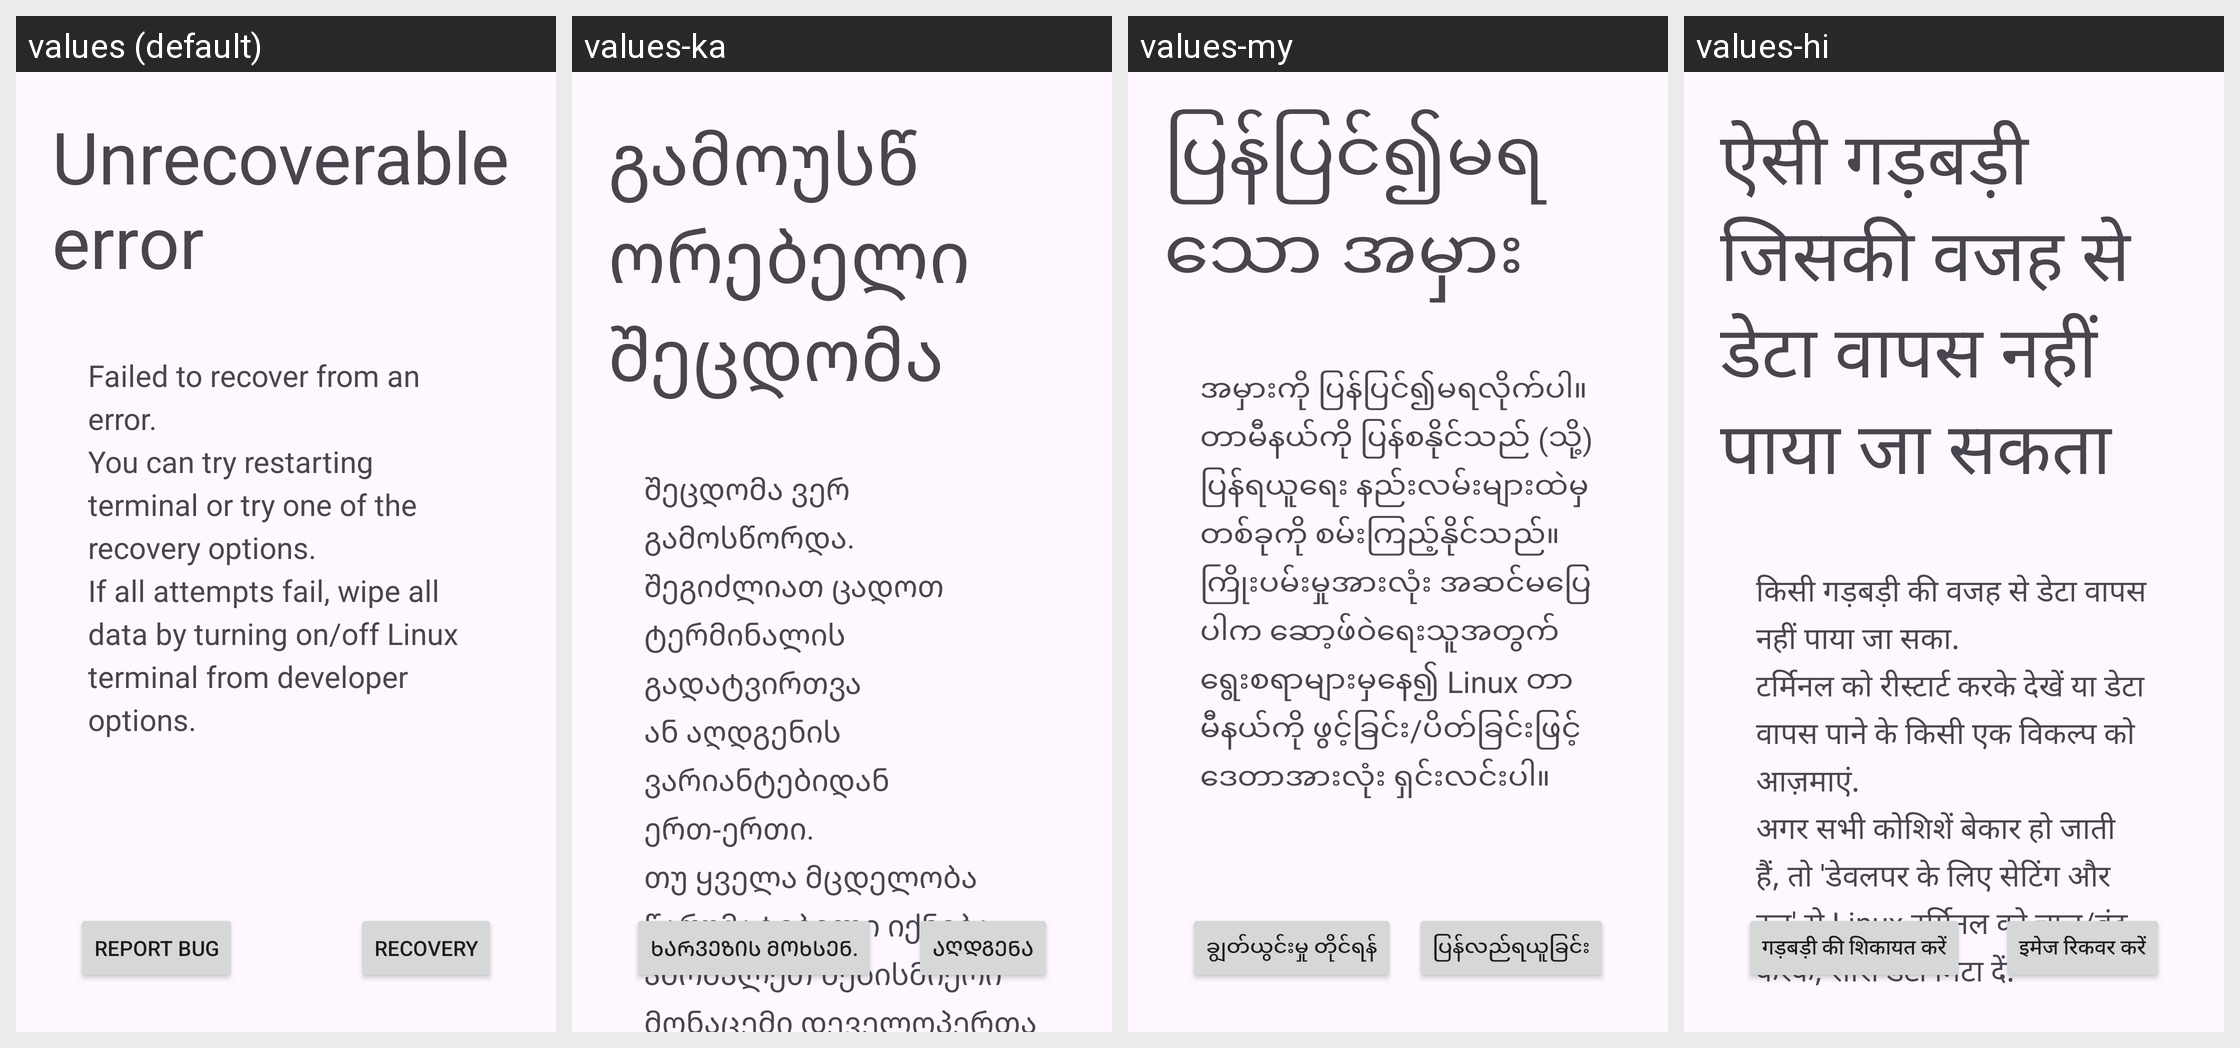

Here is an Android app screen in its default locale and in the app's own translations. Write out the translated-string differences for the strings that appear on this screen.
Android screen res/layout/activity_error.xml rendered under 4 locales, left to right: values (default), values-ka, values-my, values-hi. Device: Nexus 5 (rendered at 1080×1920; each locale shown at half size, 540×960, under a caption strip naming it); theme VmTerminalAppTheme.
Other locales in the repository, not shown: values-af, values-am, values-ar, values-as, values-az, values-be, values-bg, values-bn, values-bs, values-ca, values-cs, values-da, values-de, values-el, values-en-rAU, values-en-rCA, values-en-rGB, values-en-rIN, values-es, values-es-rUS, values-et, values-eu, values-fa, values-fi, values-fr, values-fr-rCA, values-gl, values-gu, values-hr, values-hu, values-hy, values-in, values-is, values-it, values-iw, values-ja, values-kk, values-km, values-kn, values-ko, values-ky, values-lo, values-lt, values-lv, values-mk, values-ml, values-mn, values-mr, values-ms, values-nb, values-ne, values-nl, values-or, values-pa, values-pl, values-pt, values-pt-rPT, values-ro, values-ru, values-si, values-sk, values-sl, values-sq, values-sr, values-sv, values-sw, values-ta, values-te, values-th, values-tl, values-tr, values-uk, values-ur, values-uz, values-vi, values-zh-rCN, values-zh-rHK, values-zh-rTW, values-zu.
Strings drawn on this screen, with the default value and each locale's value (text and hints the layout hard-codes, and strings that could not be matched under every locale, appear in the picture but are not listed):

error_title
  values: Unrecoverable error
  values-ka: გამოუსწორებელი შეცდომა
  values-my: ပြန်ပြင်၍မရသော အမှား
  values-hi: ऐसी गड़बड़ी जिसकी वजह से डेटा वापस नहीं पाया जा सकता

error_desc
  values: Failed to recover from an error.
      You can try restarting terminal or try one of the recovery options.
      If all attempts fail, wipe all data by turning on/off Linux terminal from developer options.
  values-ka: შეცდომა ვერ გამოსწორდა.
      შეგიძლიათ ცადოთ ტერმინალის გადატვირთვა ან აღდგენის ვარიანტებიდან ერთ-ერთი.
      თუ ყველა მცდელობა წარუმატებელი იქნება, ამოშალეთ ნებისმიერი მონაცემი დეველოპერთა პარამეტრებიდან Linux ტერმინალის ჩართვა/გამორთვის გზით.
  values-my: အမှားကို ပြန်ပြင်၍မရလိုက်ပါ။
      တာမီနယ်ကို ပြန်စနိုင်သည် (သို့) ပြန်ရယူရေး နည်းလမ်းများထဲမှ တစ်ခုကို စမ်းကြည့်နိုင်သည်။
      ကြိုးပမ်းမှုအားလုံး အဆင်မပြေပါက ဆော့ဖ်ဝဲရေးသူအတွက် ရွေးစရာများမှနေ၍ Linux တာမီနယ်ကို ဖွင့်ခြင်း/ပိတ်ခြင်းဖြင့် ဒေတာအားလုံး ရှင်းလင်းပါ။
  values-hi: किसी गड़बड़ी की वजह से डेटा वापस नहीं पाया जा सका.
      टर्मिनल को रीस्टार्ट करके देखें या डेटा वापस पाने के किसी एक विकल्प को आज़माएं.
      अगर सभी कोशिशें बेकार हो जाती हैं, तो 'डेवलपर के लिए सेटिंग और टूल' से Linux टर्मिनल को चालू/बंद करके, सारा डेटा मिटा दें.

settings_recovery_title
  values: Recovery
  values-ka: აღდგენა
  values-my: ပြန်လည်ရယူခြင်း
  values-hi: इमेज रिकवर करें

error_btn_report_bug
  values: Report bug
  values-ka: ხარვეზის მოხსენ.
  values-my: ချွတ်ယွင်းမှု တိုင်ရန်
  values-hi: गड़बड़ी की शिकायत करें
